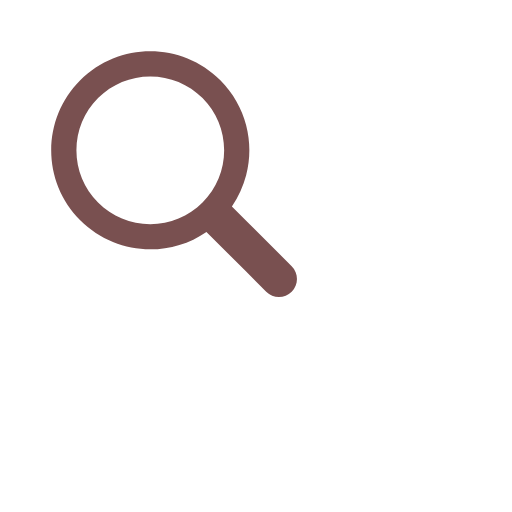
t = 0.00 s
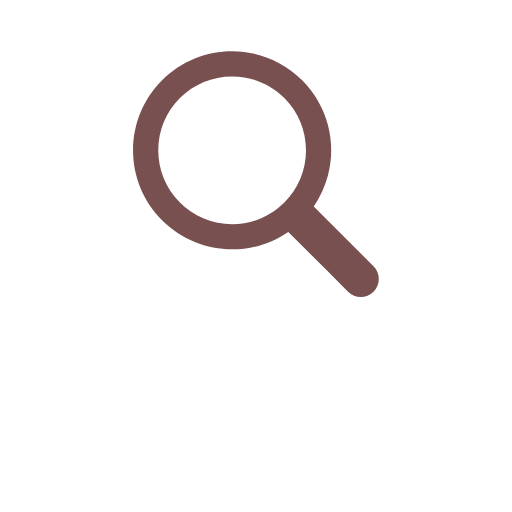
t = 0.47 s
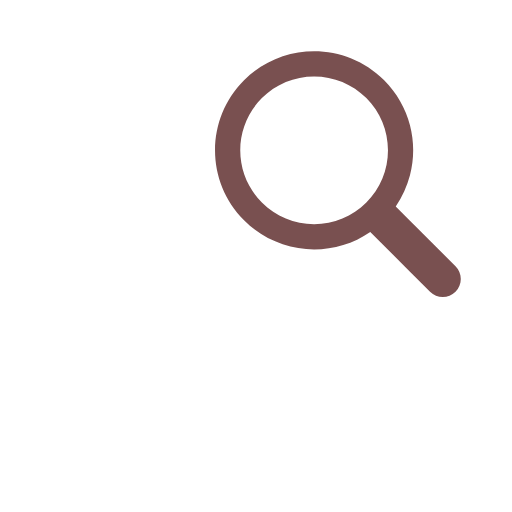
t = 0.94 s
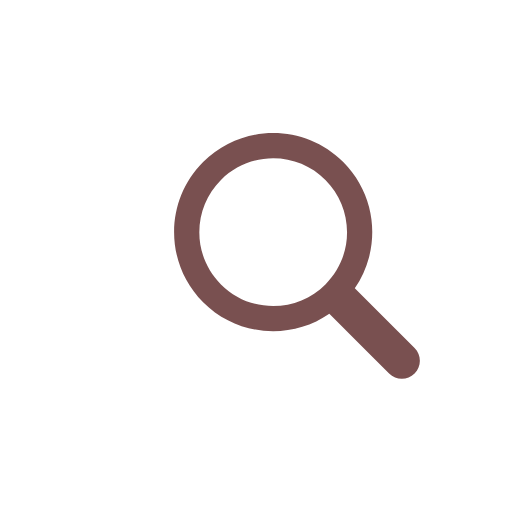
t = 1.41 s
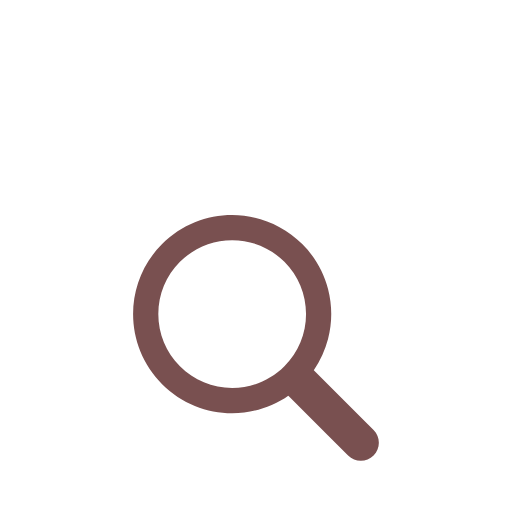
t = 1.89 s
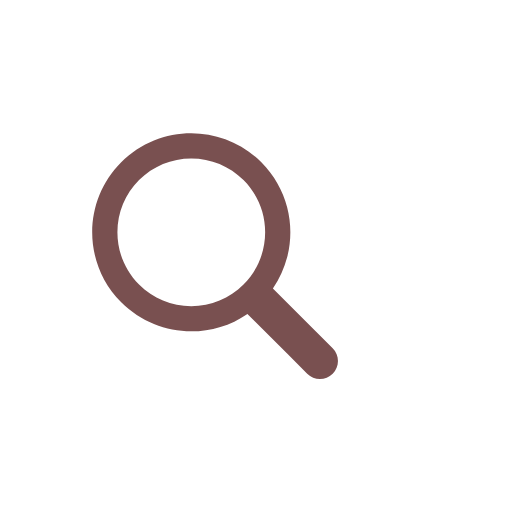
t = 2.37 s

The animated SVG that drew these frames (rendered in a browser with its animation timeline set to each time). Animation: 1 SMIL element (animateTransform=1); one cycle of 2.86 s, repeats indefinitely.

<?xml version="1.0" encoding="utf-8"?>
<svg xmlns="http://www.w3.org/2000/svg" xmlns:xlink="http://www.w3.org/1999/xlink" style="margin: auto; background-image: none; display: block; shape-rendering: auto; background-position: initial initial; background-repeat: initial initial;" width="200px" height="200px" viewBox="0 0 100 100" preserveAspectRatio="xMidYMid">
<g transform="translate(50 50)">
  <g transform="scale(0.8)">
    <g transform="translate(-50 -50)">
      <g>
        <animateTransform attributeName="transform" type="translate" repeatCount="indefinite" dur="2.8571428571428568s" values="-20 -20;20 -20;0 20;-20 -20" keyTimes="0;0.33;0.66;1"></animateTransform>
        <path fill="#ffffff" d="M44.19 26.158c-4.817 0-9.345 1.876-12.751 5.282c-3.406 3.406-5.282 7.934-5.282 12.751 c0 4.817 1.876 9.345 5.282 12.751c3.406 3.406 7.934 5.282 12.751 5.282s9.345-1.876 12.751-5.282 c3.406-3.406 5.282-7.934 5.282-12.751c0-4.817-1.876-9.345-5.282-12.751C53.536 28.033 49.007 26.158 44.19 26.158z"></path>
        <path fill="#795050" d="M78.712 72.492L67.593 61.373l-3.475-3.475c1.621-2.352 2.779-4.926 3.475-7.596c1.044-4.008 1.044-8.23 0-12.238 c-1.048-4.022-3.146-7.827-6.297-10.979C56.572 22.362 50.381 20 44.19 20C38 20 31.809 22.362 27.085 27.085 c-9.447 9.447-9.447 24.763 0 34.21C31.809 66.019 38 68.381 44.19 68.381c4.798 0 9.593-1.425 13.708-4.262l9.695 9.695 l4.899 4.899C73.351 79.571 74.476 80 75.602 80s2.251-0.429 3.11-1.288C80.429 76.994 80.429 74.209 78.712 72.492z M56.942 56.942 c-3.406 3.406-7.934 5.282-12.751 5.282s-9.345-1.876-12.751-5.282c-3.406-3.406-5.282-7.934-5.282-12.751 c0-4.817 1.876-9.345 5.282-12.751c3.406-3.406 7.934-5.282 12.751-5.282c4.817 0 9.345 1.876 12.751 5.282 c3.406 3.406 5.282 7.934 5.282 12.751C62.223 49.007 60.347 53.536 56.942 56.942z"></path>
      </g>
    </g>
  </g>
</g>
<!-- [ldio] generated by https://loading.io/ --></svg>
